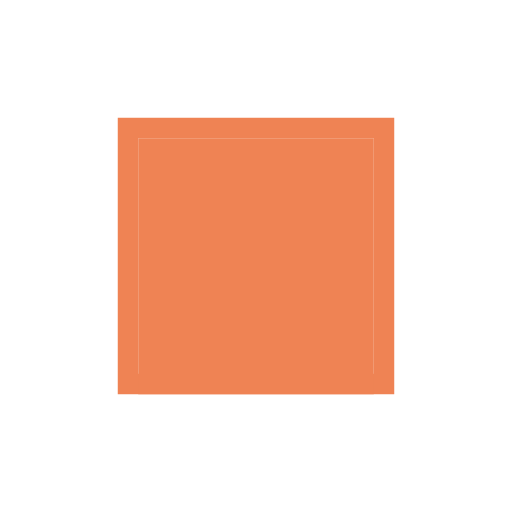
t = 0.00 s
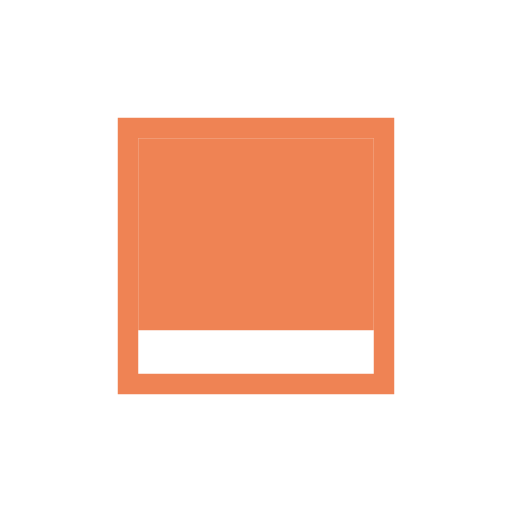
t = 0.35 s
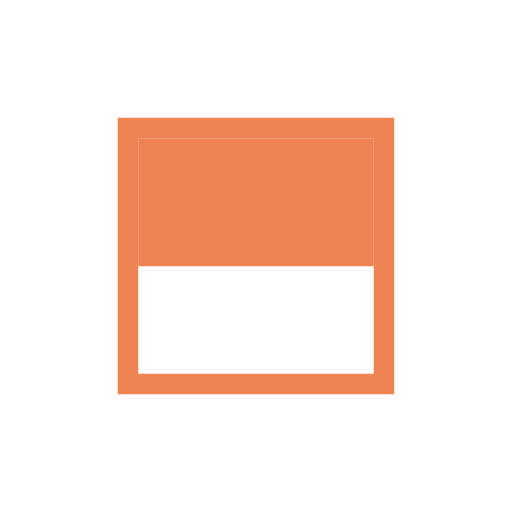
t = 0.70 s
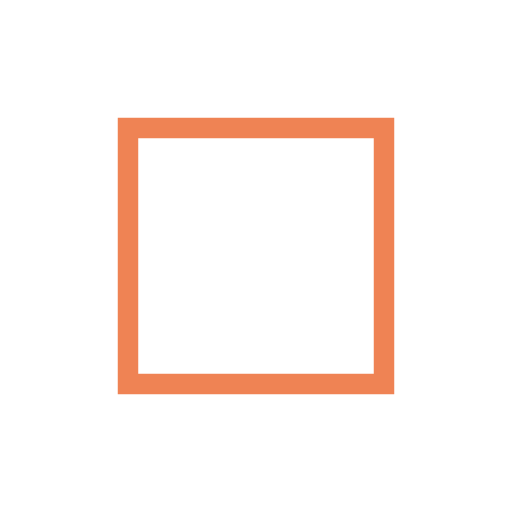
t = 1.40 s
t = 1.75 s: frame unchanged from t = 1.40 s, image omitted
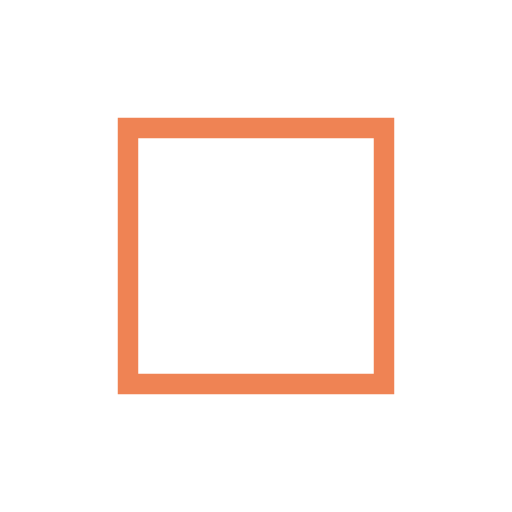
t = 2.10 s

The animated SVG that drew these frames (rendered in a browser with its animation timeline set to each time). Animation: 2 SMIL elements (animate=1,animateTransform=1); one cycle of 2.10 s.

<svg version="1.1" id="L6" xmlns="http://www.w3.org/2000/svg" xmlns:xlink="http://www.w3.org/1999/xlink" x="0px" y="0px"
		viewBox="0 0 100 100" enable-background="new 0 0 100 100" xml:space="preserve">
		<rect fill="none" stroke="#EF8354" stroke-width="4" x="25" y="25" width="50" height="50">
		<animateTransform
			attributeName="transform"
			dur="0.7s"
			from="0 50 50"
			to="180 50 50"
			type="rotate"
			id="strokeBox"
			attributeType="XML"
			begin="rectBox.end"/>
		</rect>
		<rect x="27" y="27" fill="#EF8354" width="46" height="50">
		<animate
			attributeName="height"
			dur="1.4s"
			attributeType="XML"
			from="50" 
			to="0"
			id="rectBox" 
			fill="freeze"
			begin="0s;strokeBox.end"/>
		</rect>
	</svg>
